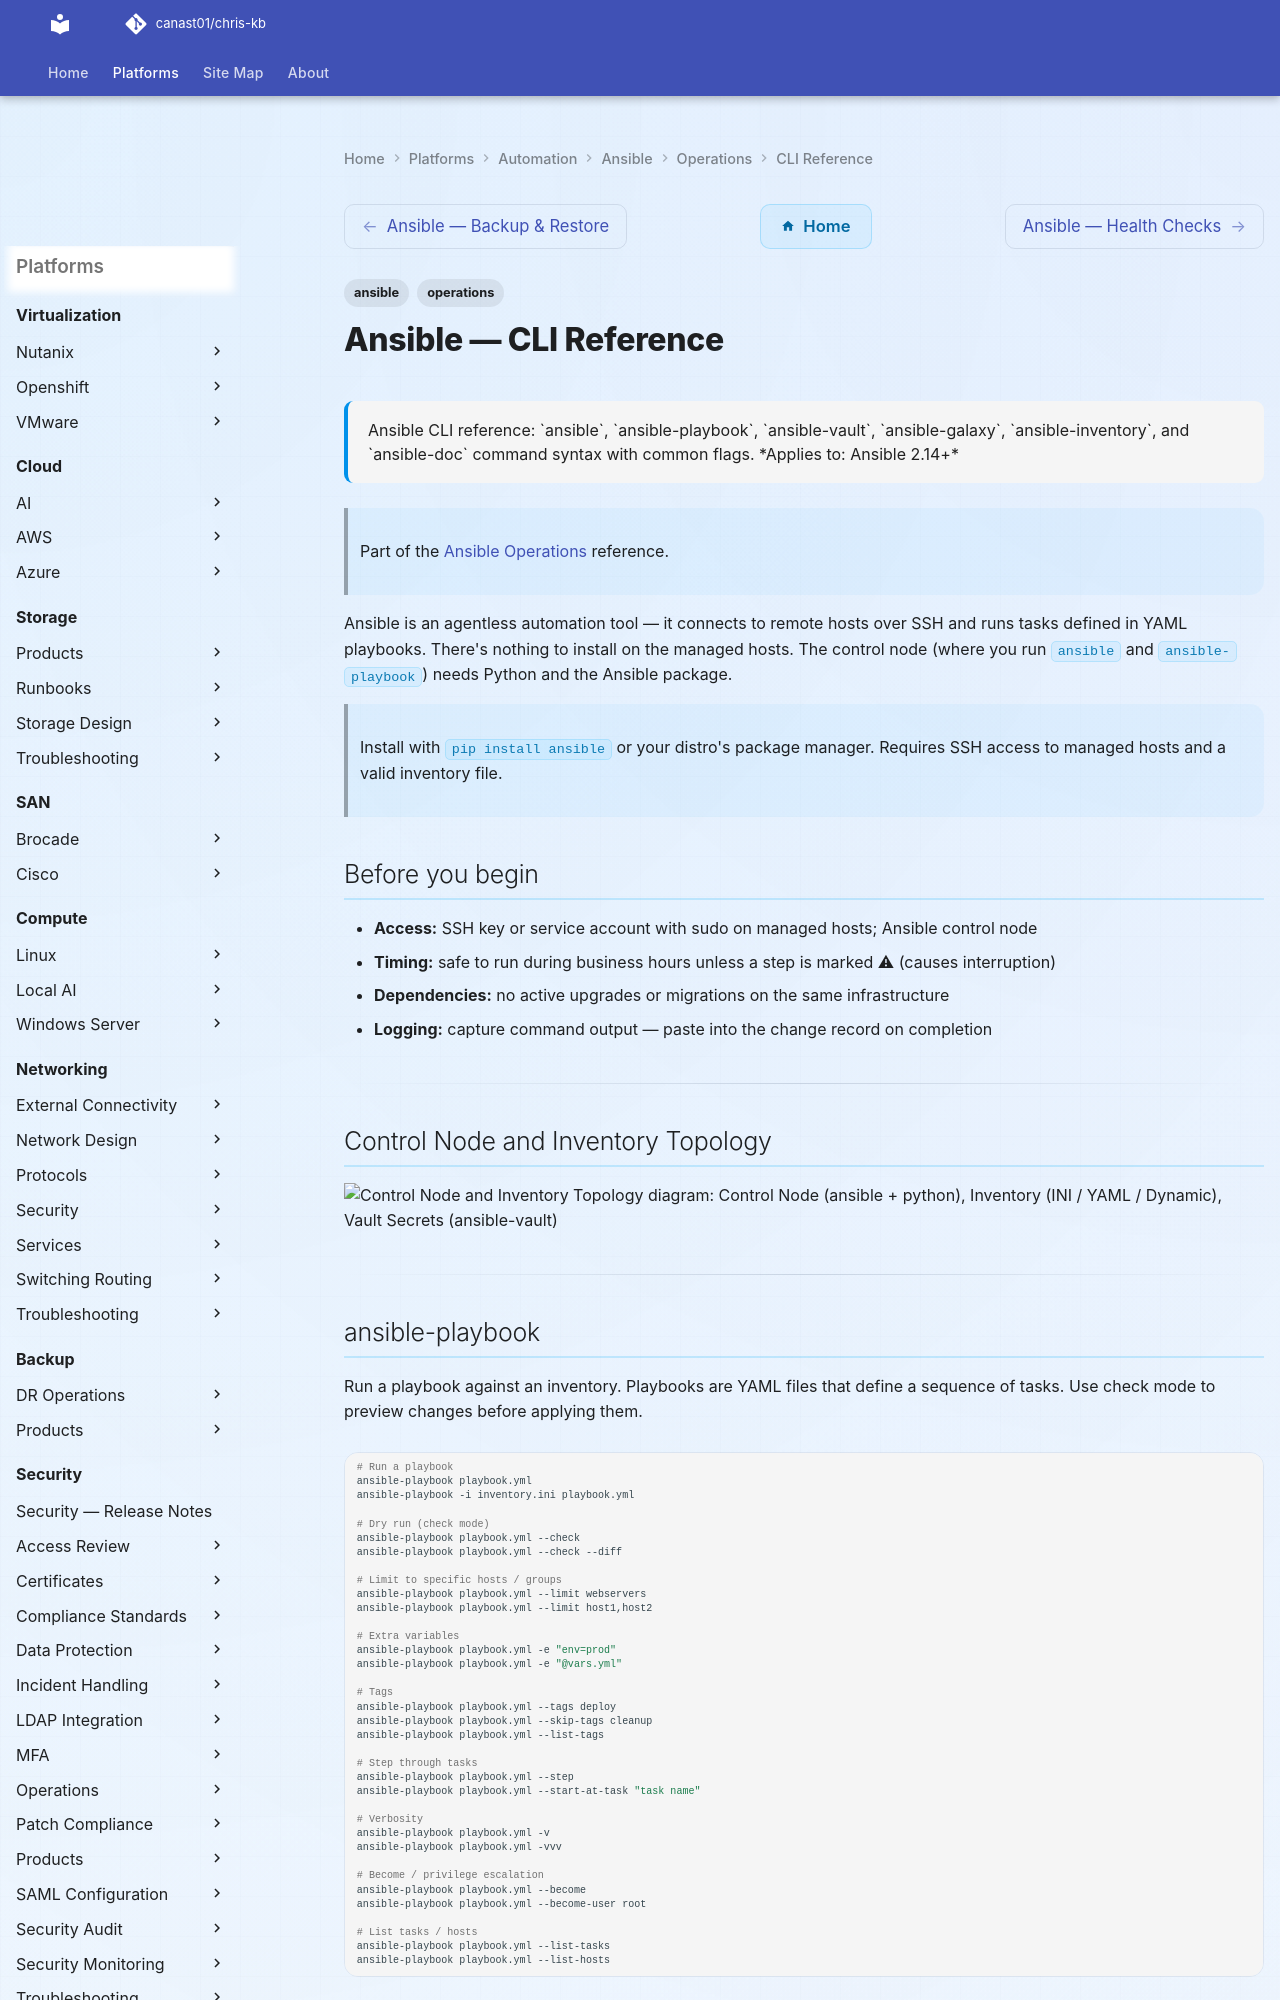

repository: canast01/chris-kb · page: automation/ansible/operations/cli-reference/index.html · generator: mkdocs

---
tags:
  - ansible
  - operations
description: "Ansible CLI reference: ansible, ansible-playbook, ansible-vault, ansible-galaxy, ansible-inventory, and ansible-doc command syntax with common flags."
---
# Ansible — CLI Reference

<div class="kb-summary">
Ansible CLI reference: `ansible`, `ansible-playbook`, `ansible-vault`, `ansible-galaxy`, `ansible-inventory`, and `ansible-doc` command syntax with common flags.

*Applies to: Ansible 2.14+*
</div>

> Part of the [Ansible Operations](../index.md) reference.

Ansible is an agentless automation tool — it connects to remote hosts over SSH and runs tasks defined in YAML playbooks. There's nothing to install on the managed hosts. The control node (where you run `ansible` and `ansible-playbook`) needs Python and the Ansible package.

> Install with `pip install ansible` or your distro's package manager. Requires SSH access to managed hosts and a valid inventory file.

## Before you begin

- **Access:** SSH key or service account with sudo on managed hosts; Ansible control node
- **Timing:** safe to run during business hours unless a step is marked ⚠ (causes interruption)
- **Dependencies:** no active upgrades or migrations on the same infrastructure
- **Logging:** capture command output — paste into the change record on completion

---

## Control Node and Inventory Topology

```d2
direction: right

controlNode: "Control Node\n(ansible + python" {shape: rectangle}
inventoryFile: "Inventory\n(INI / YAML / Dynamic" {shape: rectangle}
vaultSecrets: "Vault Secrets\n(ansible-vault" {shape: rectangle}
galaxyRoles: "Galaxy Roles\n& Collections" {shape: rectangle}
groupWeb: "Group: webservers\nweb01, web02" {shape: rectangle}
groupDB: "Group: dbservers\ndb01, db02" {shape: rectangle}
groupNet: "Group: network_devices\nrouter01" {shape: rectangle}
web01: "web01" {shape: rectangle}
web02: "web02" {shape: rectangle}
db01: "db01" {shape: rectangle}
db02: "db02" {shape: rectangle}
router01: "router01" {shape: rectangle}

controlNode -> inventoryFile
controlNode -> vaultSecrets
controlNode -> galaxyRoles
inventoryFile -> groupWeb
inventoryFile -> groupDB
inventoryFile -> groupNet
groupWeb -> web01
groupWeb -> web02
groupDB -> db01
groupDB -> db02
groupNet -> router01
```

---
